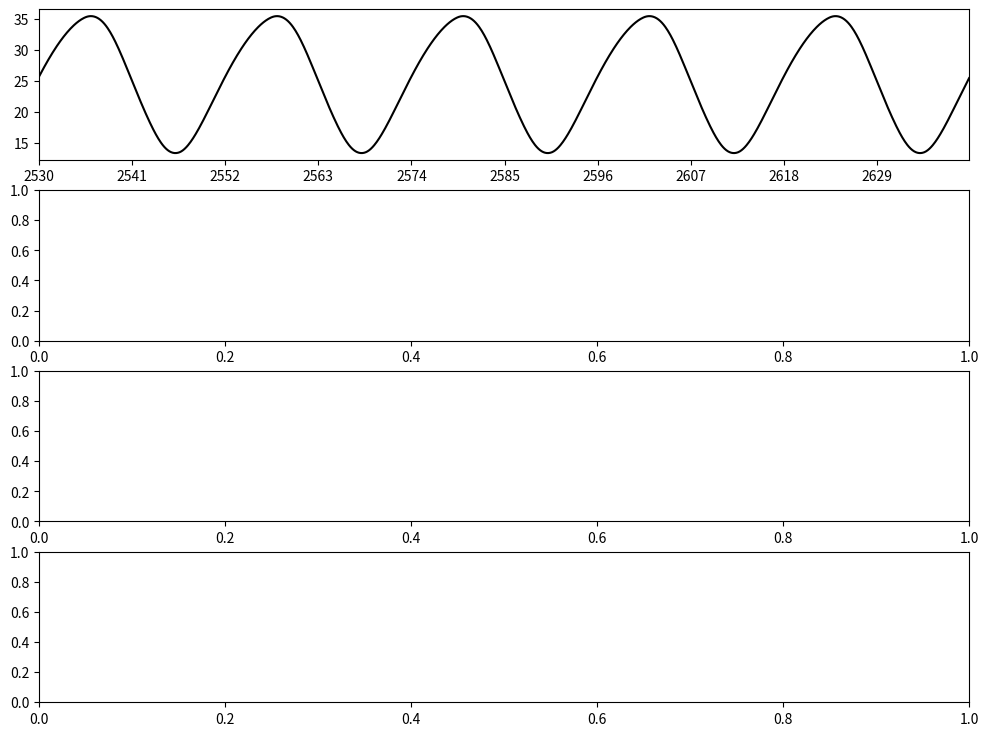

This figure's Python source: (Note: this script raises an exception after producing the figure.)
# -*- coding: utf-8 -*-
"""
Created on Mon Sep 11 11:46:21 2017

[redacted]
"""

import numpy as np
import matplotlib.pyplot as plt
from scipy.integrate import odeint
import matplotlib.collections as collections
import string

pi = np.pi

def ztan(t,T,kappa, s=10, z0 = 0.07):
    pi = np.pi
    om = 2*pi/T
    mu = pi/(om*np.sin(kappa*pi))
    cos1 = np.cos(om*t)
    cos2 = np.cos(kappa*pi)
    out = 1+2*z0*((1/pi)*np.arctan(s*mu*(cos1-cos2)))
    return out

def get_extrema(y,t):
    """
    take two arrays: y values and corresponding time array
    finds local maxima and minima
    finds adjacent values next to local maxima and minima
    return list with maxima and minima
    both list entries contain three arrays corresponding to actual extrema, and both neighbors
    """
    assert y.size > 3, "y array passed to get_extrema not large enough"
    
    imax = y.size-1
    i = 1
    tmax = []
    tmax_after = []
    tmax_before = []  
    ymax = []
    ymax_after = []
    ymax_before = []
    
    tmin = []
    tmin_after = []
    tmin_before = [] 
    ymin = []
    ymin_after = []
    ymin_before = []

    while i < imax:
        
        if (y[i] > y[i+1]) & (y[i] > y[i-1]):
            tmax.append(t[i])
            tmax_after.append(t[i+1])
            tmax_before.append(t[i-1])
            ymax.append(y[i])
            ymax_after.append(y[i+1])
            ymax_before.append(y[i-1])

        if (y[i] < y[i+1]) & (y[i] < y[i-1]):
            tmin.append(t[i])
            tmin_after.append(t[i+1])
            tmin_before.append(t[i-1])
            ymin.append(y[i])
            ymin_after.append(y[i+1])
            ymin_before.append(y[i-1])
        i = i+1
    
    maxima = [tmax,tmax_before,tmax_after,ymax,ymax_before,ymax_after]
    maxima = np.array(maxima).T
    minima = [tmin,tmin_before,tmin_after,ymin,ymin_before,ymin_after]  
    minima = np.array(minima).T
    
    return([maxima,minima])

def interpolate(m):
    """
    takes an array with three x and three corresponding y values as input
    define parabolic function through three points and 
    returns local maximum as array([time, y value])     
    """
    
    x1 = m[0]
    x2 = m[1]
    x3 = m[2]
    y1 = m[3]
    y2 = m[4]
    y3 = m[5]
    denom = (x1 - x2)*(x1 - x3)*(x2 - x3)
    A = (x3 * (y2 - y1) + x2 * (y1 - y3) + x1 * (y3 - y2)) / denom
    B = (x3**2 * (y1 - y2) + x2**2 * (y3 - y1) + x1**2 * (y2 - y3)) / denom
    C = (x2 * x3 * (x2 - x3) * y1 + x3 * x1 * (x3 - x1) * y2 + x1 * x2 * (x1 - x2) * y3) / denom
    xext = -B/(2*A)
    yext = A*xext**2 + B*xext + C
    
    return(np.array([xext,yext]))

def get_max(a,t):
    ex = get_extrema(a,t)[0]
    out = ipol(ex,1)
    return out

def get_min(a,t):
    ex = get_extrema(a,t)[1]
    out = ipol(ex,1)
    return out

def get_xmax(a,t):
    ex = get_extrema(a,t)[0]
    out = ipol(ex,0)
    return out

def get_xmin(a,t):
    ex = get_extrema(a,t)[1]
    out = ipol(ex,0)
    return out

def ipol(arr,nr):
    l=[]
    for x in arr:
        l.append(interpolate(x)[nr])
    return np.asarray(l)

def get_periods(a,t):
    """
    take array containing time stamps of maxima
    returns the mean of time differences between maxima
    """
    ex = get_extrema(a,t)[1]
    
    l = ipol(ex,0)
    
    diff = np.diff(l)
    
    return diff


def get_phase(a,ta, b, tb):
    """
    takes two np arrays (containing maxima)
    choose first 10 maxima in both arrays
    subtract and check if entries are positive
    if not, subtract other way around
    return phase 2pi normalized over zeitgeber period
    """
    a = get_xmin(a,ta)
    b = get_xmin(b,tb)
    a = a[:10]
    b = b[:10]
    c = a-b
    if np.sum(c)>0:
        c=np.mean(c)
    else:
        c=np.mean(b-a)
    
    return c


### global variables
### dummy variables for z(t) fct
zstr = 0
iper = 22

### define functions
def z(t):
    out = 1 + zstr*np.cos(2*np.pi*t/iper)
    return out

####### implement biological model Hong et al 2008

### dictionary of parameters

### rate constants per hour
rate = {
    'k1'    : 1.8,
    'k2'    : 1.8,
    'k3'    : 0.05,
    'k4'    : 0.23,
    'k5'    : 0.27,
    'k6'    : 0.07,
    'k7'    : 0.5,
    'k8'    : 0.8,
    'k9'    : 40.0,
    'k10'   : 0.3,
    'k11'   : 0.05,
    'k12'   : 0.02,
    'k13'   : 50.0,
    'k14'   : 1.0,
    'k15'   : 8.0,
    'K'     : 1.25,
    'K2'    : 1.0
}

rate1 = {
    'k1'    : 1.8,
    'k2'    : 1.8,
    'k3'    : 0.15,
    'k4'    : 0.23,
    'k5'    : 0.4,
    'k6'    : 0.1,
    'k7'    : 0.5,
    'k8'    : 0.8,
    'k9'    : 40.0,
    'k10'   : 0.3,
    'k11'   : 0.05,
    'k12'   : 0.02,
    'k13'   : 50.0,
    'k14'   : 1.0,
    'k15'   : 8.0,
    'K'     : 1.25,
    'K2'    : 1.0
}

### rate constants for frq7
rate7 = {
    'k1'    : 1.8,
    'k2'    : 1.8,
    'k3'    : 0.05,
    'k4'    : 0.23,
    'k5'    : 0.15,
    'k6'    : 0.01,
    'k7'    : 0.5,
    'k8'    : 0.8,
    'k9'    : 40.0,
    'k10'   : 0.3,
    'k11'   : 0.05,
    'k12'   : 0.02,
    'k13'   : 50.0,
    'k14'   : 1.0,
    'k15'   : 8.0,
    'K'     : 1.25,
    'K2'    : 1.0
}
### define ODE clock function

def clock(state, t, rate, T, kappa):
        ### purpose:simulate Hong et al 2008 model for neuropora clock


        ### define state vector

        frq_mrna    = state[0]
        frq_c       = state[1]
        frq_n       = state[2]
        wc1_mrna    = state[3]
        wc1_c       = state[4]
        wc1_n       = state[5]
        frq_n_wc1_n = state[6]
        
        
        ###  ODEs Hong et al 2008
        ### letzter summand unklar bei dtfrqmrna
        
        dt_frq_mrna     = (ztan(t,T,kappa) * rate['k1'] * (wc1_n**2) / (rate['K'] + (wc1_n**2))) - (rate['k4'] * frq_mrna) 
        dt_frq_c        = rate['k2'] * frq_mrna - ((rate['k3'] + rate['k5']) * frq_c)
        dt_frq_n        = (rate['k3'] * frq_c) + (rate['k14'] * frq_n_wc1_n) - (frq_n * (rate['k6'] + (rate['k13'] * wc1_n)))
        dt_wc1_mrna     = rate['k7'] - (rate['k10'] * wc1_mrna)
        dt_wc1_c        = (rate['k8'] * frq_c * wc1_mrna / (rate['K2'] + frq_c)) - ((rate['k9'] + rate['k11']) * wc1_c)
        dt_wc1_n        = (rate['k9'] * wc1_c) - (wc1_n * (rate['k12'] + (rate['k13'] * frq_n))) + (rate['k14'] * frq_n_wc1_n)
        dt_frq_n_wc1_n  = rate['k13'] * frq_n * wc1_n - ((rate['k14'] + rate['k15']) * frq_n_wc1_n)
        
        ### derivatives
        
        dt_state = [dt_frq_mrna,
                    dt_frq_c,
                    dt_frq_n,
                    dt_wc1_mrna,
                    dt_wc1_c,
                    dt_wc1_n,
                    dt_frq_n_wc1_n]
        
        return dt_state
               
### set initial state and time vector

### set initial conditions for each ODE

frq_mrna0    = 4.0
frq_c0       = 30.0
frq_n0       = 0.1
wc1_mrna0    = (0.5 / 0.3)
wc1_c0       = 0.03225
wc1_n0       = 0.35
frq_n_wc1_n0 = 0.18

state0 = [frq_mrna0,
          frq_c0,
          frq_n0,
          wc1_mrna0,
          wc1_c0,
          wc1_n0,
          frq_n_wc1_n0]

### simulation parameters

T = 22.0
kappa = 0.5
warm_dur = kappa*T

t = np.arange(0,120*T,0.1)

### make arrays containing only the last part of simulation
### run simulation
state = odeint(clock,state0,t,args=(rate,T,kappa))  

t_cut = t[int(-(50*T)):]
state_cut = state[int(-(50*T)):,1]

"""
### lets make a thermoperiod array

#### plot whole simulation
fig, ax = plt.subplots(figsize = (12,9))
ax.plot(t,state[:,1],"k")
ax.set_xlabel("t [h]", fontsize = 'xx-large')
ax.set_ylabel("FRQc [a.u.]", fontsize = 'xx-large')
ax.set_xlim(t[0], t[-1])
ax.set_xticks(np.arange(0, int(t[-1]), 200))
collection = collections.BrokenBarHCollection.span_where(
    t, ymin=100, ymax=-100, where= ((t % T) <= warm_dur), facecolor='gray', alpha=0.2)
ax.add_collection(collection)
ax.tick_params(labelsize = 'x-large')
plt.show()

### plot last part of simulation
fig2, ax2 = plt.subplots(figsize = (12,9))
ax2.plot(t_cut,state_cut,"k")
ax2.set_xlabel("t [h]", fontsize = 'xx-large')
ax2.set_ylabel("FRQc [a.u.]", fontsize = 'xx-large')
ax2.set_xlim(t_cut[0], t_cut[-1])
ax2.set_xticks(np.arange(int(t_cut[0]), int(t_cut[-1]), T/2))
#ax2.set_xticks(np.arange(0, 1200, 12.0))
collection = collections.BrokenBarHCollection.span_where(
    t_cut, ymin=100, ymax=-100, where= ((t_cut % T) <= warm_dur), facecolor='gray', alpha=0.5)
ax2.add_collection(collection)
ax2.tick_params(labelsize = 'x-large')
plt.show()
"""
### simulate different traces for frq1


def func(T,kappa):
    """
    Take zeitgeber cycle and thermoperiod as argument
    simulate system for 120 temp cycles
    cut off everything but last 5 temp cycles
    return cut off trace, corresponding time points and warm dur
    as list
    """
    t = np.arange(0,120*T,0.1)
    state = odeint(clock,state0,t,args=(rate,T,kappa))
    trace = state[int(-(50*T)):,1]
    t_cut = t[int(-(50*T)):]
    warm_dur = kappa*T
    
    return [t_cut,trace,warm_dur]
    
fig, axes = plt.subplots(4,1,figsize = (12,9))
axes = axes.flatten()
ax = axes[0]
ax1 = axes[1]
#ax2 = axes[2]
ax3 = axes[2]
ax4 = axes[3]

### show 1:1 entrainment for kappa = 0.5
T       = 22.0
kappa   = 0.5
trace   = func(T,kappa)[1]
t       = func(T,kappa)[0]
warm_dur = func(T,kappa)[2]

ax.plot(t,trace,"k")
ax.set_xlim(t[0], t[-1])
ax.set_xticks(np.arange(int(t[0]), int(t[-1]), T/2))
#ax2.set_xticks(np.arange(0, 1200, 12.0))
collection = collections.BrokenBarHCollection.span_where(
    t, ymin=100, ymax=-100, where= ((t % T) <= warm_dur), facecolor='gray', alpha=0.5)
ax.add_collection(collection)
ax.tick_params(labelsize = 'x-large')
ax.set_title("1:1 entrained, T=22, k = 0.5")
### show 1:1 entrainment for kappa = 0.75

T       = 22.0
kappa   = 0.25

reverse = 1-kappa

trace   = func(T,kappa)[1]
t       = func(T,kappa)[0]
warm_dur = T*reverse

ax1.plot(t,trace,"k")
ax1.set_xlim(t[0], t[-1])
ax1.set_xticks(np.arange(int(t[0]), int(t[-1]), T/2))
#ax2.set_xticks(np.arange(0, 1200, 12.0))
collection = collections.BrokenBarHCollection.span_where(
    t, ymin=100, ymax=-100, where= ((t % T) <= warm_dur), facecolor='gray', alpha=0.5)
ax1.add_collection(collection)
ax1.tick_params(labelsize = 'x-large')
ax1.set_title("1:1 entrained, T=22, k = 0.25")
"""
### show 1:1 entrainment for T = 20 kappa = 0.5

T       = 20.0
kappa   = 0.5
trace   = func(T,kappa)[1]
t       = func(T,kappa)[0]
warm_dur = func(T,kappa)[2]

ax2.plot(t,trace,"k")
ax2.set_xlim(t[0], t[-1])
ax2.set_xticks(np.arange(int(t[0]), int(t[-1]), T/2))
#ax2.set_xticks(np.arange(0, 1200, 12.0))
collection = collections.BrokenBarHCollection.span_where(
    t, ymin=100, ymax=-100, where= ((t % T) <= warm_dur), facecolor='gray', alpha=0.5)
ax2.add_collection(collection)
ax2.tick_params(labelsize = 'x-large')
"""
### show 1:2 entrainment for T=11, kappa = 0.5
T       = 11.0
kappa   = 0.5
trace   = func(T,kappa)[1]
t       = func(T,kappa)[0]
warm_dur = func(T,kappa)[2]

ax3.plot(t,trace,"k")
ax3.set_xlim(t[0], t[-1])
ax3.set_xticks(np.arange(int(t[0]), int(t[-1]), T/2))
#ax2.set_xticks(np.arange(0, 1200, 12.0))
collection = collections.BrokenBarHCollection.span_where(
    t, ymin=100, ymax=-100, where= ((t % T) <= warm_dur), facecolor='gray', alpha=0.5)
ax3.add_collection(collection)
ax3.tick_params(labelsize = 'x-large')
ax3.set_title("1:2 entrained, T=11, k = 0.5")
### show no entrainment for T=26, kappa = 0.5
T       = 26.0
kappa   = 0.5
trace   = func(T,kappa)[1]
t       = func(T,kappa)[0]
warm_dur = func(T,kappa)[2]

ax4.plot(t,trace,"k")
ax4.set_xlim(t[0], t[-1])
ax4.set_xticks(np.arange(int(t[0]), int(t[-1]), T/2))
#ax2.set_xticks(np.arange(0, 1200, 12.0))
collection = collections.BrokenBarHCollection.span_where(
    t, ymin=100, ymax=-100, where= ((t % T) <= warm_dur), facecolor='gray', alpha=0.5)
ax4.add_collection(collection)
ax4.tick_params(labelsize = 'x-large')
ax4.set_title("Not entrained, T=26, k = 0.5")
ax4.set_xlabel("time (h)", fontsize = "xx-large")

for ax in axes:
    ax.set_ylabel("$FRQ_c$", fontsize = "xx-large")

for n, ax in enumerate(axes): 
    ax.text(-0.07, .98, string.ascii_uppercase[n], transform=ax.transAxes, 
            size=20, weight='bold')

plt.tight_layout()

fig.savefig("traces.pdf", dpi = 1200)
plt.show()    
    

